Run: headless pygame with SDL's dummy video driver; simulated clock (each Clock.tick advances the game by its frame time, no real sleeping); random seed 0; keys injected as events and as key.get_pressed() state; mouse plan: one left click at the window centre at the start of phase 2, then a move to the lower-right quarter at the start of phase 3.
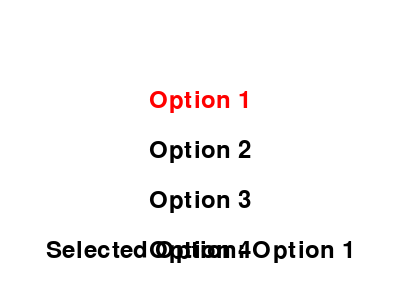
Frame 1 of 4 · flips 1–60 · no input
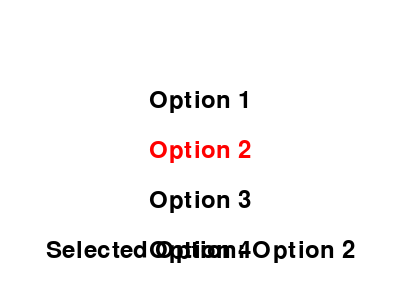
Frame 2 of 4 · flips 61–180 · clicked the window centre · tapped SPACE, RETURN · held RIGHT (→), D
Frame 3 of 4 · flips 181–300 · moved the mouse to the lower-right quarter · held DOWN (↓), S · screen unchanged from frame 2, image omitted
Frame 4 of 4 · flips 301–420 · held LEFT (←), A, UP (↑), W · screen unchanged from frame 3, image omitted

The pygame program that drew these frames:

import pygame
import sys

# Initialize Pygame
pygame.init()

# Set up display
width, height = 400, 300
screen = pygame.display.set_mode((width, height))
pygame.display.set_caption("Option Selector")

# Define colors
white = (255, 255, 255)
black = (0, 0, 0)
highlight_color = (255, 0, 0)  # Red for highlighting

# Font and text settings
font = pygame.font.Font(None, 36)
text_color = black

# Options
options = ["Option 1", "Option 2", "Option 3", "Option 4"]
selected_option = options[0]

# Function to draw text on the screen
def draw_text(text, x, y, highlight=False):
    text_color = highlight_color if highlight else black
    text_surface = font.render(text, True, text_color)
    text_rect = text_surface.get_rect(center=(x, y))
    screen.blit(text_surface, text_rect)
    return text_rect  # Return the Rect object

# Main game loop
running = True
while running:
    screen.fill(white)

    # Draw options
    option_rects = []  # List to store Rect objects for each option
    for i, option in enumerate(options):
        y_offset = 50 * i - 50  # Adjusted y_offset
        is_selected = option == selected_option
        rect = draw_text(option, width // 2, height // 2 + y_offset, is_selected)
        option_rects.append(rect)

    # Draw selected option
    draw_text("Selected Option: " + selected_option, width // 2, height - 50)

    # Event handling
    for event in pygame.event.get():
        if event.type == pygame.QUIT:
            running = False
        elif event.type == pygame.KEYDOWN:
            if event.key == pygame.K_ESCAPE:
                running = False
        elif event.type == pygame.MOUSEBUTTONDOWN:
            # Check if the click is within the bounds of an option
            mouse_x, mouse_y = pygame.mouse.get_pos()
            for i, rect in enumerate(option_rects):
                if rect.collidepoint(mouse_x, mouse_y):
                    selected_option = options[i]

    pygame.display.flip()

# Quit Pygame
pygame.quit()
sys.exit()
